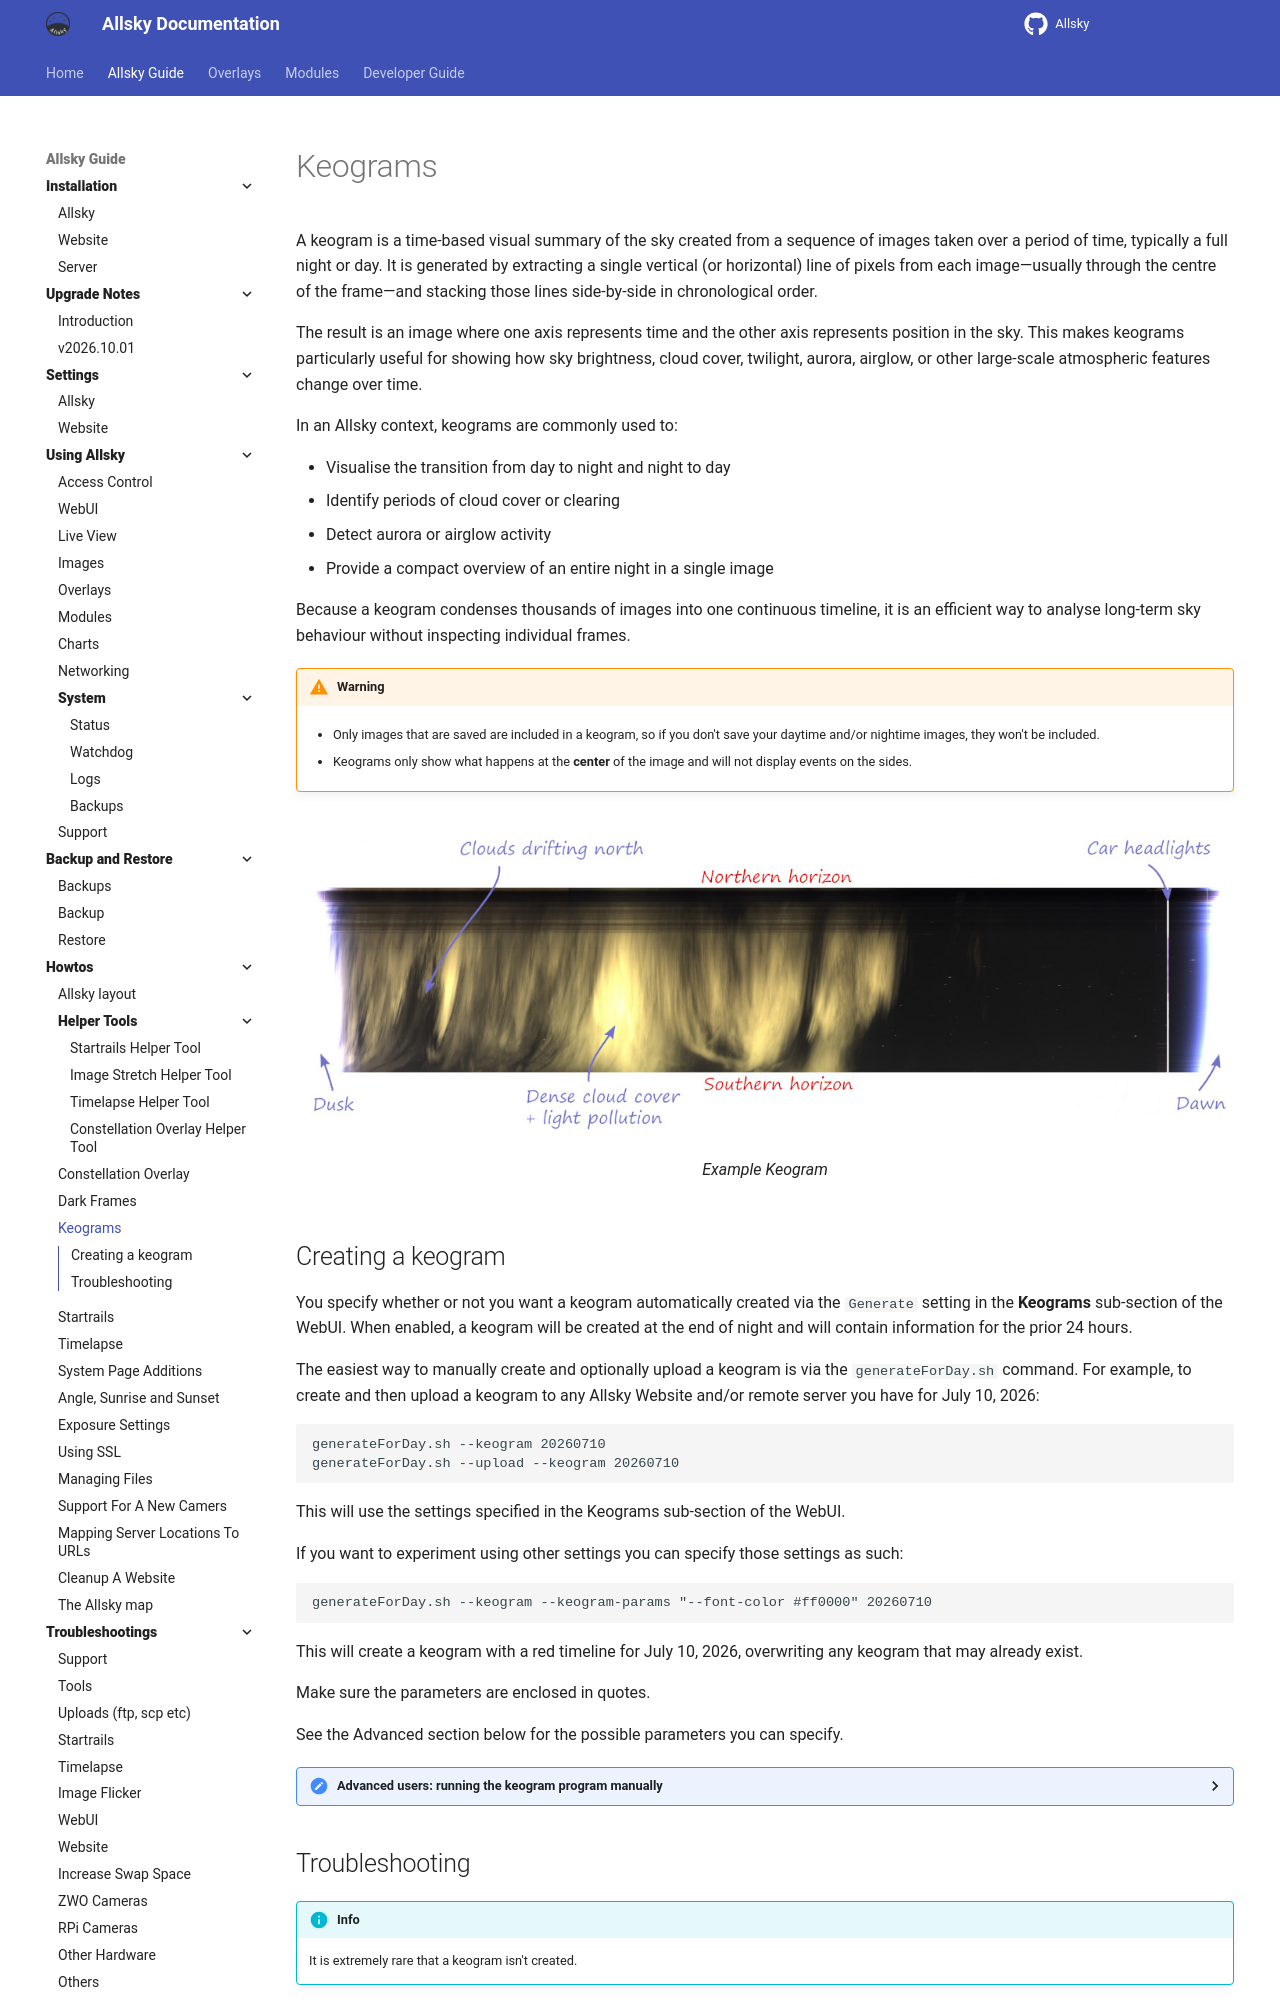

repository: AllskyTeam/allsky · page: allsky_guide/howtos/keograms.html · generator: mkdocs

A keogram is a time-based visual summary of the sky created from a sequence of images taken over a period of time, typically a full night or day. It is generated by extracting a single vertical (or horizontal) line of pixels from each image—usually through the centre of the frame—and stacking those lines side-by-side in chronological order.

The result is an image where one axis represents time and the other axis represents position in the sky. This makes keograms particularly useful for showing how sky brightness, cloud cover, twilight, aurora, airglow, or other large-scale atmospheric features change over time.

In an Allsky context, keograms are commonly used to:

  - Visualise the transition from day to night and night to day
  - Identify periods of cloud cover or clearing
  - Detect aurora or airglow activity
  - Provide a compact overview of an entire night in a single image

Because a keogram condenses thousands of images into one continuous timeline, it is an efficient way to analyse long-term sky behaviour without inspecting individual frames.

!!! warning  "Warning"

    - Only images that are saved are included in a keogram, so if you don't save your daytime and/or nightime images, they won't be included.

    - Keograms only show what happens at the **center** of the image and will not display events on the sides.

![](/assets/howtos_images/keogram.png){ width="100%" }

/// caption
Example Keogram
///
